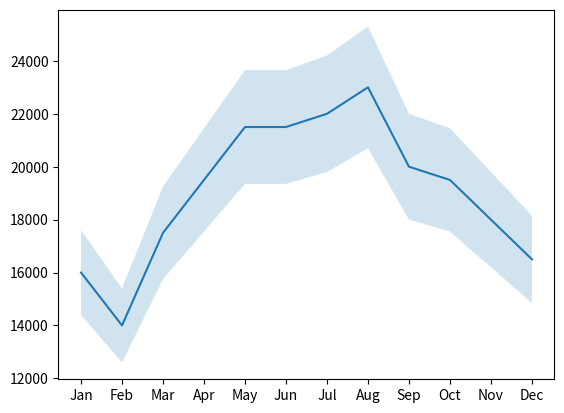
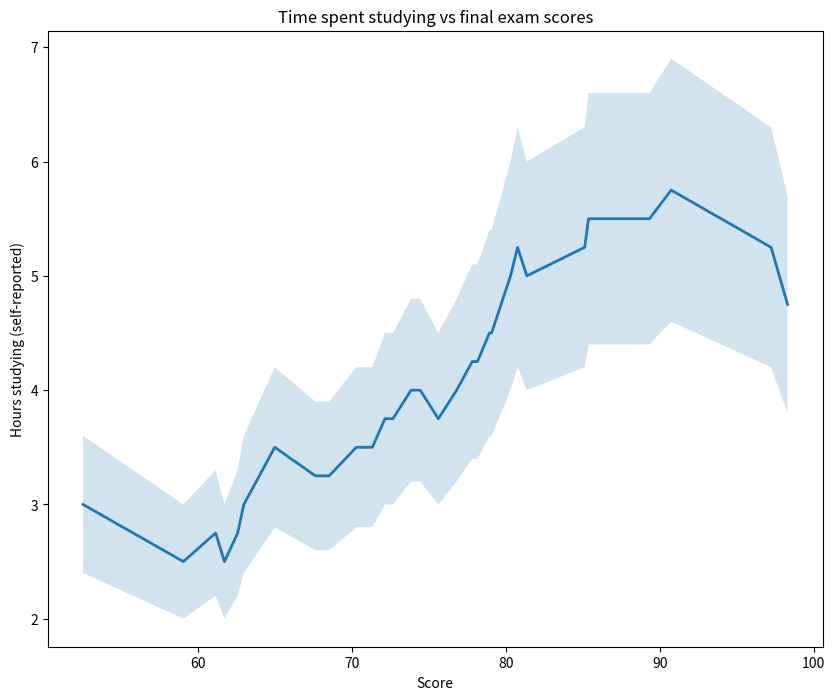

The matplotlib source for these figures, in order:
###### PART 1. Fill Between ######
from matplotlib import pyplot as plt

months = range(12)
month_names = ["Jan", "Feb", "Mar", "Apr", "May", "Jun", "Jul", "Aug", "Sep", "Oct", "Nov", "Dec"]
revenue = [16000, 14000, 17500, 19500, 21500, 21500, 22000, 23000, 20000, 19500, 18000, 16500]

# this is the line itself
plt.plot(months, revenue)

# axis labels
ax = plt.subplot()
ax.set_xticks(months)
ax.set_xticklabels(month_names)

# lower bound
y_lower = [0.9 * i for i in revenue]
# upper bound
y_upper = [1.1 * i for i in revenue]
 
 #this is the shaded error
plt.fill_between(months, y_lower, y_upper, alpha=0.2) 

plt.show()


###### PART 2. Fill Between ######
hours_reported =[3, 2.5, 2.75, 2.5, 2.75, 3.0, 3.5, 3.25, 3.25,  3.5, 3.5, 3.75, 3.75,4, 4.0, 3.75,  4.0, 4.25, 4.25, 4.5, 4.5, 5.0, 5.25, 5, 5.25, 5.5, 5.5, 5.75, 5.25, 4.75]
exam_scores = [52.53, 59.05, 61.15, 61.72, 62.58, 62.98, 64.99, 67.63, 68.52, 70.29, 71.33, 72.15, 72.67, 73.85, 74.44, 75.62, 76.81, 77.82, 78.16, 78.94, 79.08, 80.31, 80.77, 81.37, 85.13, 85.38, 89.34, 90.75, 97.24, 98.31]

# Create your figure here
plt.figure(figsize=(10,8))

# Create your hours_lower_bound and hours_upper_bound lists here 
hours_lower_bound = [element - (element * 0.2) for element in hours_reported]
hours_upper_bound = [element + (element * 0.2) for element in hours_reported]

# Make your graph here
plt.plot(exam_scores, hours_reported, linewidth=2)

plt.fill_between(exam_scores, hours_lower_bound, hours_upper_bound, alpha = 0.2)

plt.xlabel("Score")
plt.title("Time spent studying vs final exam scores")
plt.ylabel('Hours studying (self-reported)')
plt.show()
plt.savefig("my_line_graph.png")
